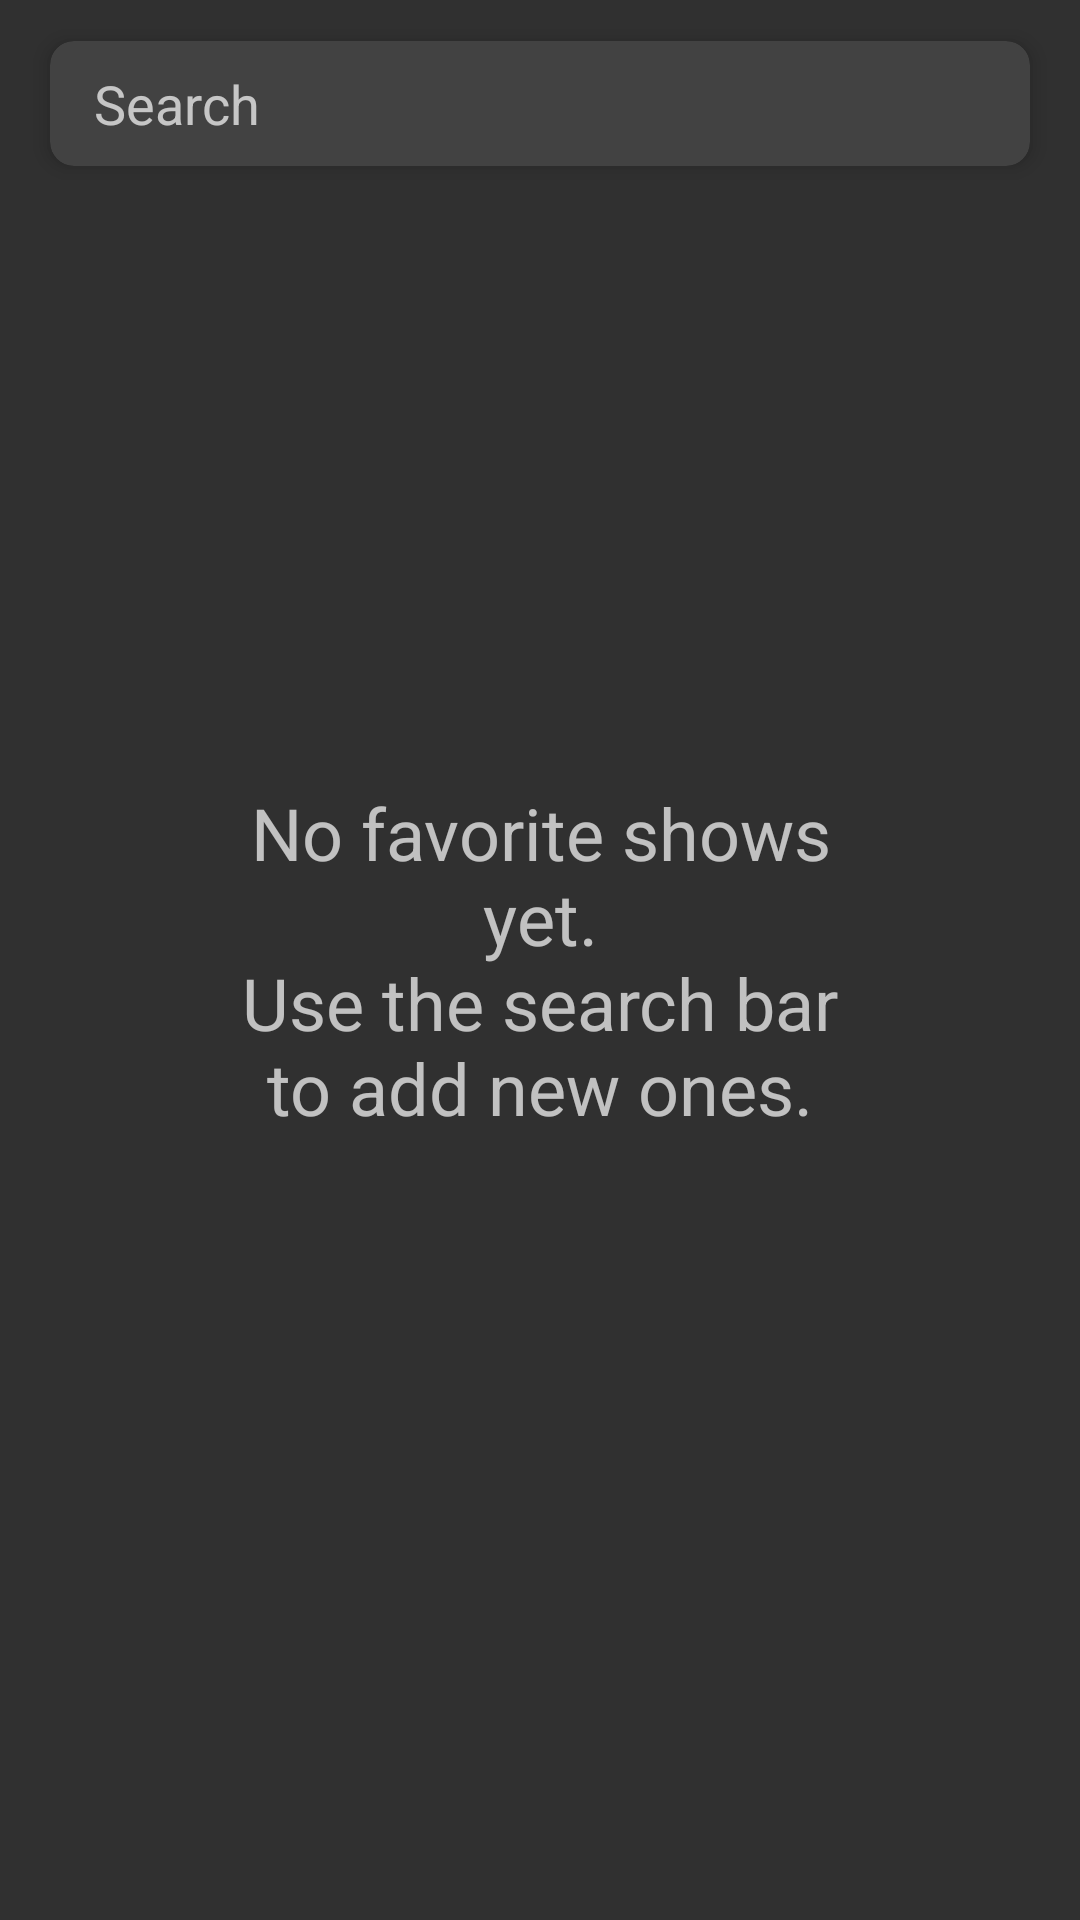

Here is an Android app screen rendered from its layout file. Give the layout XML and the strings, colors and styles it references.
<!-- AndroidManifest.xml: application theme AppTheme -->
<!-- res/layout/fragment_show_list.xml -->
<?xml version="1.0" encoding="utf-8"?>
<androidx.constraintlayout.motion.widget.MotionLayout xmlns:android="http://schemas.android.com/apk/res/android"
    xmlns:app="http://schemas.android.com/apk/res-auto"
    xmlns:tools="http://schemas.android.com/tools"
    android:layout_width="match_parent"
    android:layout_height="match_parent"
    app:layoutDescription="@xml/show_list_layout_description"
    tools:showPaths="true">

    <androidx.recyclerview.widget.RecyclerView
        android:id="@+id/favoriteShows"
        android:layout_width="match_parent"
        android:layout_height="0dp"
        tools:listitem="@layout/item_show" />

    <TextView
        android:id="@+id/emptyFavorites"
        android:layout_width="wrap_content"
        android:layout_height="0dp"
        android:gravity="center_horizontal"
        android:text="@string/favorite_shows_empty"
        android:textSize="24sp" />

    <androidx.cardview.widget.CardView
        android:id="@+id/searchInputCard"
        android:layout_width="0dp"
        android:layout_height="wrap_content"
        app:cardCornerRadius="4dp"
        app:cardUseCompatPadding="true">

        <androidx.constraintlayout.widget.ConstraintLayout
            android:layout_width="match_parent"
            android:layout_height="match_parent">

            <EditText
                android:id="@+id/searchInput"
                android:layout_width="0dp"
                android:layout_height="wrap_content"
                android:layout_marginStart="16dp"
                android:layout_marginTop="10dp"
                android:layout_marginEnd="16dp"
                android:layout_marginBottom="10dp"
                android:background="@null"
                android:hint="@string/search_hint"
                android:imeOptions="actionSearch"
                android:maxLines="1"
                android:singleLine="true"
                app:layout_constraintBottom_toTopOf="@id/searchResultList"
                app:layout_constraintEnd_toEndOf="parent"
                app:layout_constraintStart_toStartOf="parent"
                app:layout_constraintTop_toTopOf="parent" />

            <ProgressBar
                android:id="@+id/searchLoading"
                android:layout_width="32dp"
                android:layout_height="32dp"
                android:visibility="invisible"
                app:layout_constraintBottom_toBottomOf="@id/searchInput"
                app:layout_constraintEnd_toEndOf="@id/searchInput"
                app:layout_constraintTop_toTopOf="@id/searchInput" />

            <androidx.recyclerview.widget.RecyclerView
                android:id="@+id/searchResultList"
                android:layout_width="0dp"
                android:layout_height="0dp"
                app:layout_constraintBottom_toBottomOf="parent"
                app:layout_constraintEnd_toEndOf="parent"
                app:layout_constraintStart_toStartOf="parent"
                app:layout_constraintTop_toBottomOf="@id/searchInput" />

        </androidx.constraintlayout.widget.ConstraintLayout>

    </androidx.cardview.widget.CardView>

</androidx.constraintlayout.motion.widget.MotionLayout>
<!-- res/layout/item_show.xml (included above) -->
<?xml version="1.0" encoding="utf-8"?>
<androidx.constraintlayout.widget.ConstraintLayout xmlns:android="http://schemas.android.com/apk/res/android"
    xmlns:app="http://schemas.android.com/apk/res-auto"
    xmlns:tools="http://schemas.android.com/tools"
    android:layout_width="match_parent"
    android:layout_height="wrap_content"
    android:background="?android:selectableItemBackground">

    <ImageView
        android:id="@+id/showImage"
        android:layout_width="42dp"
        android:layout_height="59dp"
        android:layout_marginStart="8dp"
        android:layout_marginTop="8dp"
        android:layout_marginBottom="8dp"
        android:scaleType="centerCrop"
        app:layout_constraintBottom_toBottomOf="parent"
        app:layout_constraintStart_toStartOf="parent"
        app:layout_constraintTop_toTopOf="parent"
        tools:srcCompat="@tools:sample/avatars" />

    <TextView
        android:id="@+id/showTitle"
        android:layout_width="0dp"
        android:layout_height="wrap_content"
        android:layout_marginStart="16dp"
        android:layout_marginEnd="16dp"
        android:textSize="20sp"
        android:textStyle="bold"
        app:layout_constraintEnd_toStartOf="@id/showIsFavorite"
        app:layout_constraintStart_toEndOf="@id/showImage"
        app:layout_constraintTop_toTopOf="@id/showImage"
        tools:text="Show Title" />

    <TextView
        android:id="@+id/showReleaseYear"
        android:layout_width="wrap_content"
        android:layout_height="wrap_content"
        app:layout_constraintStart_toStartOf="@id/showTitle"
        app:layout_constraintTop_toBottomOf="@id/showTitle"
        tools:text="2014" />

    <TextView
        android:id="@+id/showInfoDivider"
        android:layout_width="wrap_content"
        android:layout_height="wrap_content"
        android:layout_marginStart="8dp"
        android:text="@string/text_divider"
        app:layout_constraintStart_toEndOf="@id/showReleaseYear"
        app:layout_constraintTop_toBottomOf="@id/showTitle" />

    <TextView
        android:id="@+id/showStatus"
        android:layout_width="wrap_content"
        android:layout_height="wrap_content"
        android:layout_marginStart="8dp"
        app:layout_constraintStart_toEndOf="@id/showInfoDivider"
        app:layout_constraintTop_toBottomOf="@id/showTitle"
        tools:text="Ended" />

    <ImageView
        android:id="@+id/showIsFavorite"
        android:layout_width="40dp"
        android:layout_height="40dp"
        android:layout_marginEnd="16dp"
        android:background="?android:selectableItemBackground"
        android:padding="8dp"
        android:tint="@color/colorAccent"
        app:layout_constraintBottom_toBottomOf="parent"
        app:layout_constraintEnd_toEndOf="parent"
        app:layout_constraintTop_toTopOf="parent"
        app:srcCompat="@drawable/ic_not_favorite" />

</androidx.constraintlayout.widget.ConstraintLayout>
<!-- resources referenced by this layout -->
<resources>
  <string name="favorite_shows_empty">No favorite shows yet.\nUse the search bar to add new ones.</string>
  <string name="search_hint">Search</string>
  <string name="text_divider" translatable="false">•</string>
  <style name="AppTheme" parent="Theme.AppCompat.NoActionBar">
          
          <item name="colorPrimary">@color/colorPrimary</item>
          <item name="colorPrimaryDark">@color/colorPrimaryDark</item>
          <item name="colorAccent">@color/colorAccent</item>
          <item name="android:statusBarColor">?android:colorBackground</item>
      </style>
  <!-- not gathered from this repository: default colours our renderer supplied (Android Studio template values) -->
  <color name="colorPrimary">#FF6200EE</color>
  <color name="colorPrimaryDark">#FF3700B3</color>
  <color name="colorAccent">#FF03DAC5</color>
</resources>
